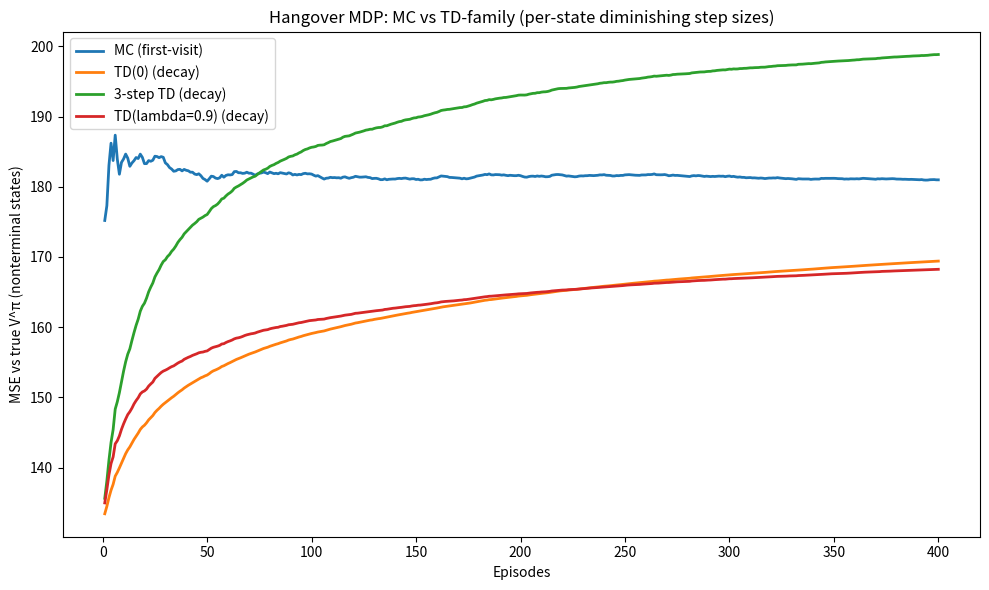

Source code (Python):
#!/usr/bin/env python3
"""
Policy evaluation on the Hangover MDP:
- Monte Carlo (first-visit, sample-average)
- TD(0) with per-state diminishing step sizes
- n-step TD with per-state diminishing step sizes
- TD(lambda) with per-state diminishing step sizes (accumulating traces)

Saves:
  - hangover_mc_td.png   : plot of MSE vs episodes
  - hangover_mc_td.csv   : averaged curves (episodes, methods)

Run:
  python policy_evaluation_mc_td_hangover.py --episodes 400 --runs 40 --alpha 0.4 --gamma 0.95 --n-step 3 --lam 0.9
"""

import argparse
import csv
import math
from typing import Dict, List, Tuple
import numpy as np
import matplotlib.pyplot as plt

# ---------------- MDP spec (from your prompt) ----------------

State = str
Action = str

S: List[State] = [
    "Hangover", "Sleep", "More Sleep", "Visit Lecture", "Study", "Pass Exam"
]
A: List[Action] = ["Lazy", "Productive"]

P: Dict[Tuple[State, Action], List[Tuple[State, float]]] = {
    ("Hangover", "Lazy"):       [("Sleep", 1.0)],
    ("Hangover", "Productive"): [("Visit Lecture", 0.3), ("Hangover", 0.7)],

    ("Sleep", "Lazy"):          [("More Sleep", 1.0)],
    ("Sleep", "Productive"):    [("Visit Lecture", 0.6), ("More Sleep", 0.4)],

    ("More Sleep", "Lazy"):       [("More Sleep", 1.0)],
    ("More Sleep", "Productive"): [("Study", 0.5), ("More Sleep", 0.5)],

    ("Visit Lecture", "Lazy"):       [("Study", 0.8), ("Pass Exam", 0.2)],
    ("Visit Lecture", "Productive"): [("Study", 1.0)],

    ("Study", "Lazy"):         [("More Sleep", 1.0)],
    ("Study", "Productive"):   [("Pass Exam", 0.9), ("Study", 0.1)],

    ("Pass Exam", "Lazy"):       [("Pass Exam", 1.0)],
    ("Pass Exam", "Productive"): [("Pass Exam", 1.0)],
}

def R_state(s: State, a: Action) -> float:
    """Original: +1 in Pass Exam (when *current* state is Pass Exam), else -1."""
    return 1.0 if s == "Pass Exam" else -1.0

# --- Policy: π(a|s) = Lazy with prob α, Productive with prob 1-α
def pi(a: Action, s: State, alpha: float) -> float:
    return alpha if a == "Lazy" else (1.0 - alpha)

# ---------------- Simulation choices ----------------

# If True: reward on transition uses next-state convention r=+1 iff s_next == Pass Exam, else -1,
# and the episode terminates upon first entering Pass Exam (MC-friendly).
# If False: use the original R_state(s,a) each step and never force termination here (continuing).
REWARD_NEXT_STATE = True

START_STATE = "Hangover"
NONTERM = [s for s in S if s != "Pass Exam"]

# ---------------- Helpers ----------------

IDX = {s: i for i, s in enumerate(S)}

def sample_next(s: State, a: Action, rng: np.random.Generator) -> State:
    rows = P[(s, a)]
    probs = np.array([p for _, p in rows], dtype=float)
    nxt = rng.choice(len(rows), p=probs)
    return rows[nxt][0]

def expected_reward_next_state(s: State, a: Action) -> float:
    """E[r | s,a] for the next-state reward convention."""
    return sum((1.0 if s_next == "Pass Exam" else -1.0) * p
               for s_next, p in P[(s, a)])

def build_true_value(alpha: float, gamma: float) -> np.ndarray:
    """
    Solve (I - gamma P_pi) V = r_pi.
    r_pi uses next-state reward if REWARD_NEXT_STATE else R_state.
    """
    n = len(S)
    Ppi = np.zeros((n, n))
    rpi = np.zeros(n)
    for s in S:
        i = IDX[s]
        for a in A:
            w = pi(a, s, alpha)
            for s_next, p in P[(s, a)]:
                Ppi[i, IDX[s_next]] += w * p
            if REWARD_NEXT_STATE:
                rpi[i] += w * expected_reward_next_state(s, a)
            else:
                rpi[i] += w * R_state(s, a)

    I = np.eye(n)
    V = np.linalg.solve(I - gamma * Ppi, rpi)
    return V  # order matches S

# ---------------- Algorithms ----------------

def mse(V_est: np.ndarray, V_true: np.ndarray) -> float:
    idxs = [IDX[s] for s in NONTERM]
    return float(np.mean((V_est[idxs] - V_true[idxs]) ** 2))

def mc_first_visit(episodes: int, alpha: float, gamma: float,
                   runs: int = 1, seed0: int = 0, max_steps: int = 1000) -> np.ndarray:
    """Episodic, terminate on Pass Exam if REWARD_NEXT_STATE, else truncate at max_steps."""
    V = np.zeros(len(S))
    counts = np.zeros(len(S))
    errors = np.zeros(episodes)

    rng = np.random.default_rng(seed0)
    V_true = build_true_value(alpha, gamma)

    for ep in range(episodes):
        s = START_STATE
        traj = []  # (s_t, r_t)
        for t in range(max_steps):
            # sample action and next state
            a = "Lazy" if rng.random() < alpha else "Productive"
            s_next = sample_next(s, a, rng)
            if REWARD_NEXT_STATE:
                r = 1.0 if s_next == "Pass Exam" else -1.0
            else:
                r = R_state(s, a)
            traj.append((s, r))
            # termination
            if REWARD_NEXT_STATE and s_next == "Pass Exam":
                s = s_next
                break
            s = s_next

        # first-visit returns
        G = 0.0
        seen = set()
        for t in reversed(range(len(traj))):
            s_t, r_t = traj[t]
            G = r_t + gamma * G
            if s_t not in seen:
                seen.add(s_t)
                i = IDX[s_t]
                counts[i] += 1.0
                V[i] += (G - V[i]) / counts[i]

        errors[ep] = mse(V, V_true)

    return errors

def _alpha(count: float, c=0.7, t0=10.0, p=1.0) -> float:
    return float(c / ((count + t0) ** p))

def td0_decay(episodes: int, alpha_prob: float, gamma: float,
              c=0.7, t0=10.0, p=1.0, seed0: int = 0, max_steps: int = 1000) -> np.ndarray:
    V = np.zeros(len(S))
    counts = np.zeros(len(S))
    errors = np.zeros(episodes)
    V_true = build_true_value(alpha_prob, gamma)
    rng = np.random.default_rng(seed0)

    for ep in range(episodes):
        s = START_STATE
        for t in range(max_steps):
            a = "Lazy" if rng.random() < alpha_prob else "Productive"
            s_next = sample_next(s, a, rng)
            r = 1.0 if (REWARD_NEXT_STATE and s_next == "Pass Exam") else (-1.0 if REWARD_NEXT_STATE else R_state(s, a))
            i = IDX[s]; j = IDX[s_next]
            delta = r + gamma * V[j] - V[i]
            V[i] += _alpha(counts[i], c, t0, p) * delta
            counts[i] += 1.0
            if REWARD_NEXT_STATE and s_next == "Pass Exam":
                s = s_next
                break
            s = s_next
        errors[ep] = mse(V, V_true)
    return errors

def n_step_td_decay(episodes: int, alpha_prob: float, gamma: float, n: int = 3,
                    c=0.7, t0=10.0, p=1.0, seed0: int = 0, max_steps: int = 1000) -> np.ndarray:
    V = np.zeros(len(S))
    counts = np.zeros(len(S))
    errors = np.zeros(episodes)
    V_true = build_true_value(alpha_prob, gamma)
    rng = np.random.default_rng(seed0)

    for ep in range(episodes):
        s = START_STATE
        states = [s]
        rewards: List[float] = []
        T = math.inf
        t = 0
        while True:
            if t < T:
                a = "Lazy" if rng.random() < alpha_prob else "Productive"
                s_next = sample_next(s, a, rng)
                r = 1.0 if (REWARD_NEXT_STATE and s_next == "Pass Exam") else (-1.0 if REWARD_NEXT_STATE else R_state(s, a))
                states.append(s_next)
                rewards.append(r)
                if (REWARD_NEXT_STATE and s_next == "Pass Exam") or len(rewards) >= max_steps:
                    T = t + 1
                s = s_next
            tau = t - n + 1
            if tau >= 0:
                # n-step return
                G = 0.0
                last = tau + n if T is math.inf else min(tau + n, int(T))
                for k in range(tau, last):
                    G += (gamma ** (k - tau)) * rewards[k]
                if tau + n < T:
                    G += (gamma ** n) * V[IDX[states[tau + n]]]
                i_tau = IDX[states[tau]]
                V[i_tau] += _alpha(counts[i_tau], c, t0, p) * (G - V[i_tau])
                counts[i_tau] += 1.0
            if tau == T - 1:
                break
            t += 1

        errors[ep] = mse(V, V_true)
    return errors

def td_lambda_decay(episodes: int, alpha_prob: float, gamma: float, lam: float = 0.9,
                    c=0.5, t0=10.0, p=1.0, seed0: int = 0, max_steps: int = 1000) -> np.ndarray:
    V = np.zeros(len(S))
    counts = np.zeros(len(S))
    errors = np.zeros(episodes)
    V_true = build_true_value(alpha_prob, gamma)
    rng = np.random.default_rng(seed0)

    for ep in range(episodes):
        z = np.zeros(len(S))
        s = START_STATE
        for t in range(max_steps):
            a = "Lazy" if rng.random() < alpha_prob else "Productive"
            s_next = sample_next(s, a, rng)
            r = 1.0 if (REWARD_NEXT_STATE and s_next == "Pass Exam") else (-1.0 if REWARD_NEXT_STATE else R_state(s, a))
            i = IDX[s]; j = IDX[s_next]
            delta = r + gamma * V[j] - V[i]
            # traces
            z *= gamma * lam
            z[i] += 1.0
            # elementwise per-state step sizes
            alphas = np.array([_alpha(counts[k], c, t0, p) for k in range(len(S))])
            upd = alphas * delta * z
            V += upd
            counts += (np.abs(upd) > 0).astype(float)
            if REWARD_NEXT_STATE and s_next == "Pass Exam":
                break
            s = s_next
        errors[ep] = mse(V, V_true)

    return errors

# ---------------- Experiment harness ----------------

def run(episodes=400, runs=40, alpha=0.4, gamma=0.95, n_step=3, lam=0.9):
    curves = {
        "MC (first-visit)": np.zeros(episodes),
        "TD(0) (decay)": np.zeros(episodes),
        f"{n_step}-step TD (decay)": np.zeros(episodes),
        f"TD(lambda={lam}) (decay)": np.zeros(episodes),
    }
    for r in range(runs):
        seed = 1234 + r
        curves["MC (first-visit)"] += mc_first_visit(episodes, alpha, gamma, seed0=seed)
        curves["TD(0) (decay)"] += td0_decay(episodes, alpha, gamma, seed0=seed)
        curves[f"{n_step}-step TD (decay)"] += n_step_td_decay(episodes, alpha, gamma, n=n_step, seed0=seed)
        curves[f"TD(lambda={lam}) (decay)"] += td_lambda_decay(episodes, alpha, gamma, lam=lam, seed0=seed)
    for k in curves:
        curves[k] /= runs
    return curves

def main():
    ap = argparse.ArgumentParser()
    ap.add_argument("--episodes", type=int, default=400)
    ap.add_argument("--runs", type=int, default=40)
    ap.add_argument("--alpha", type=float, default=0.4, help="π(Lazy|s)=alpha")
    ap.add_argument("--gamma", type=float, default=0.95)
    ap.add_argument("--n-step", type=int, default=3)
    ap.add_argument("--lam", type=float, default=0.9)
    ap.add_argument("--png", type=str, default="hangover_mc_td.png")
    ap.add_argument("--csv", type=str, default="hangover_mc_td.csv")
    args = ap.parse_args()

    curves = run(episodes=args.episodes, runs=args.runs,
                 alpha=args.alpha, gamma=args.gamma,
                 n_step=args.n_step, lam=args.lam)

    # plot
    x = np.arange(1, args.episodes + 1)
    plt.figure(figsize=(10, 6))
    for name, values in curves.items():
        plt.plot(x, values, label=name, linewidth=2)
    plt.xlabel("Episodes")
    plt.ylabel("MSE vs true V^π (nonterminal states)")
    plt.title("Hangover MDP: MC vs TD-family (per-state diminishing step sizes)")
    plt.legend()
    plt.tight_layout()
    plt.savefig(args.png, dpi=150)
    print(f"Saved figure to: {args.png}")
    plt.show()

    # CSV
    with open(args.csv, "w", newline="") as f:
        writer = csv.writer(f)
        header = ["episode"] + list(curves.keys())
        writer.writerow(header)
        for i in range(args.episodes):
            writer.writerow([i + 1] + [curves[k][i] for k in curves])
    print(f"Saved CSV to: {args.csv}")

if __name__ == "__main__":
    main()
